Photos from the image-classification dataset "bild_daten" in the GitHub repository kattyterra/Gewebeklassifikation_PyTorch. Its 4 classes are: epithel, Snp, stroma, xtra.

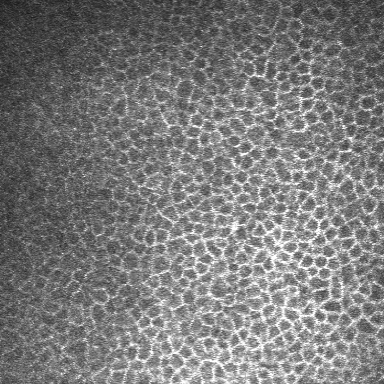
Label: epithel

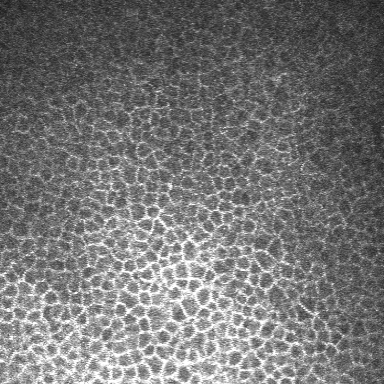
Label: epithel

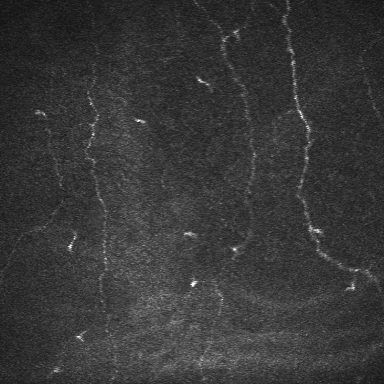
Label: Snp

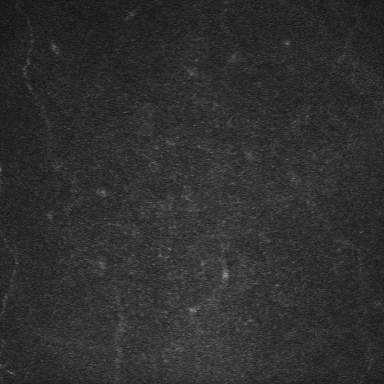
Label: epithel

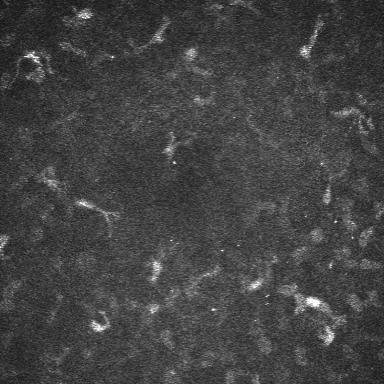
Label: stroma

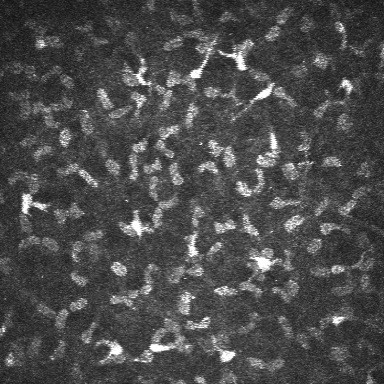
Label: stroma
